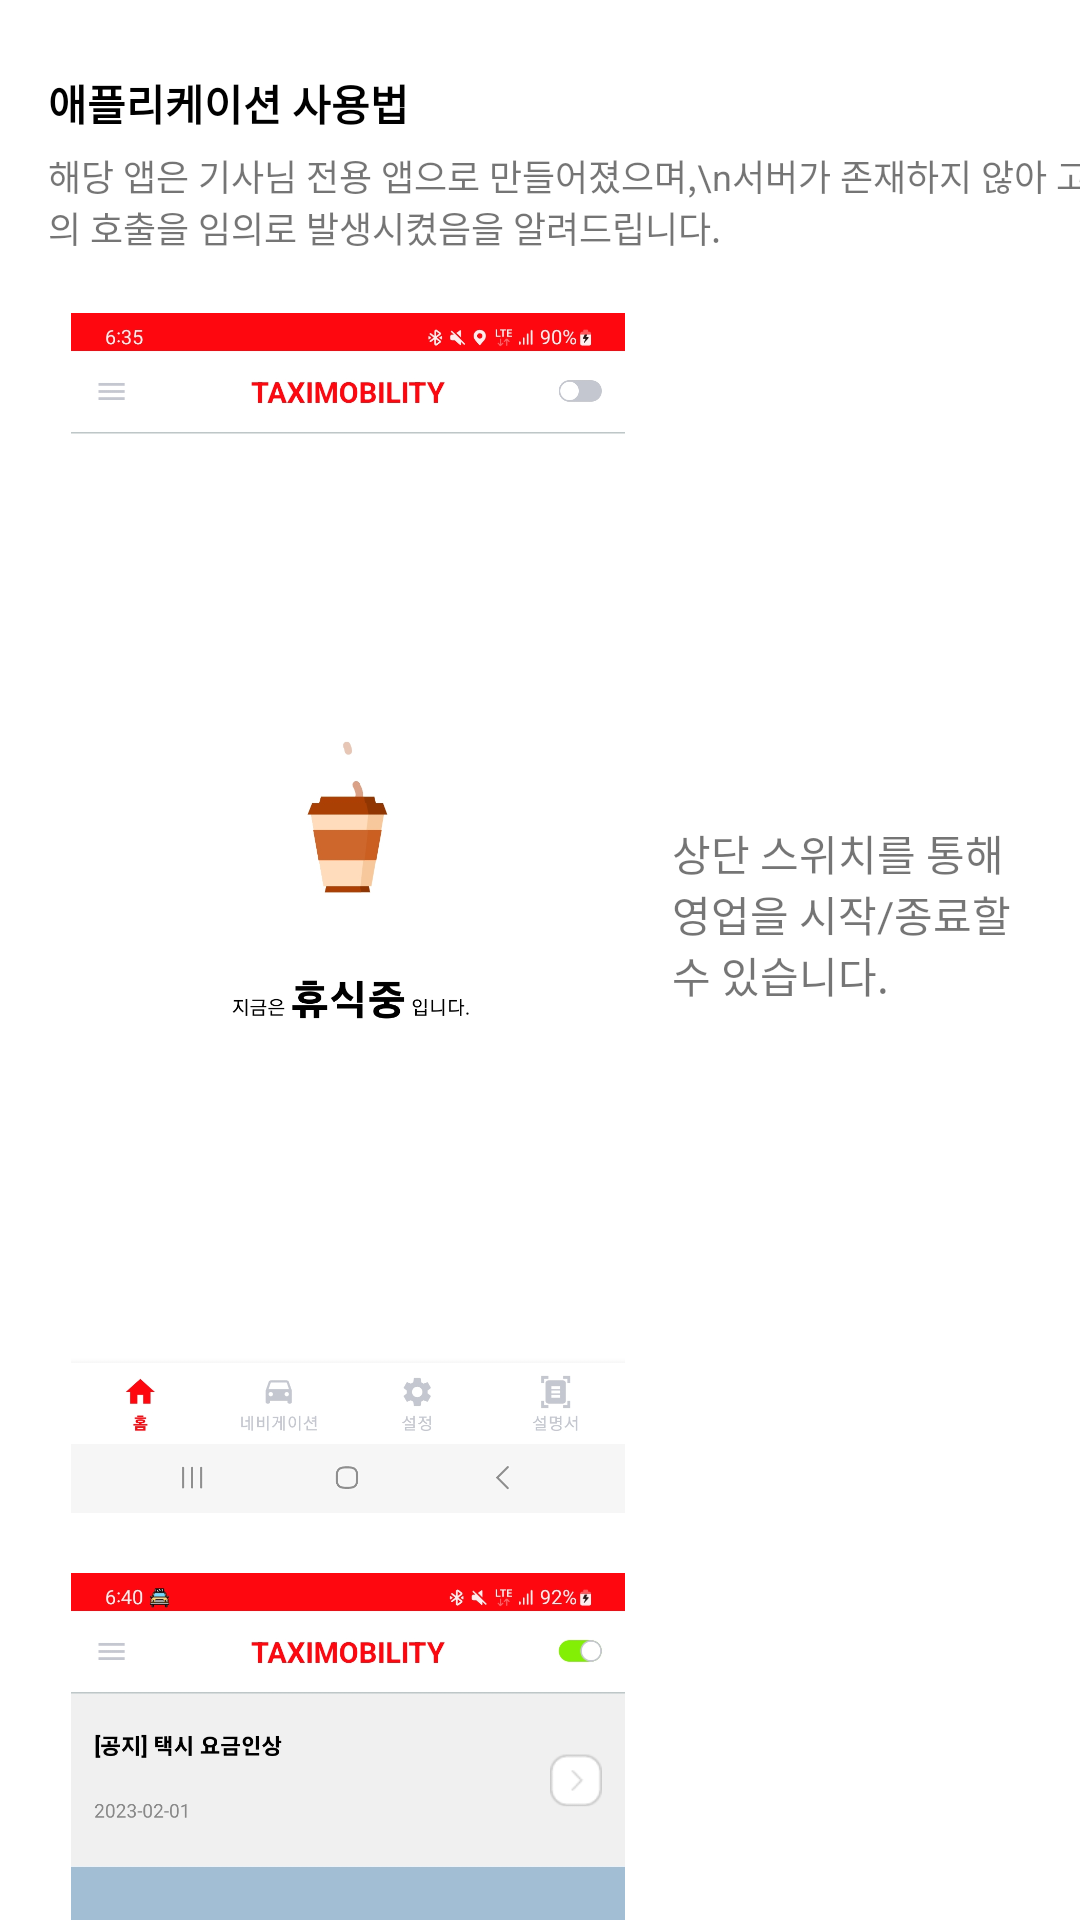

Write the Android layout XML for this screen, with the resource values it uses.
<!-- AndroidManifest.xml: application theme Theme.TaxiMobility -->
<!-- res/layout/fragment_document.xml -->
<?xml version="1.0" encoding="utf-8"?>
<androidx.constraintlayout.widget.ConstraintLayout
    xmlns:android="http://schemas.android.com/apk/res/android"
    xmlns:tools="http://schemas.android.com/tools"
    android:layout_width="match_parent"
    android:layout_height="match_parent"
    xmlns:app="http://schemas.android.com/apk/res-auto"
    tools:context=".view.fragment.DocumentFragment">

    <androidx.core.widget.NestedScrollView
        android:layout_width="match_parent"
        android:layout_height="0dp"
        app:layout_constraintTop_toTopOf="parent"
        app:layout_constraintBottom_toBottomOf="parent">

        <LinearLayout
            android:layout_width="match_parent"
            android:layout_height="match_parent"
            android:orientation="vertical">

            <androidx.constraintlayout.widget.ConstraintLayout
                android:layout_width="match_parent"
                android:layout_height="match_parent">

                <TextView
                    android:id="@+id/txtDocument"
                    android:layout_width="wrap_content"
                    android:layout_height="wrap_content"
                    android:text="애플리케이션 사용법"
                    android:textSize="14sp"
                    android:textStyle="bold"
                    android:textColor="@color/black"
                    android:layout_marginTop="24dp"
                    android:layout_marginStart="16dp"
                    app:layout_constraintTop_toTopOf="parent"
                    app:layout_constraintStart_toStartOf="parent"/>

                <TextView
                    android:id="@+id/txtSubDocument"
                    android:layout_width="wrap_content"
                    android:layout_height="wrap_content"
                    android:text="해당 앱은 기사님 전용 앱으로 만들어졌으며,\n서버가 존재하지 않아 고객의 호출을 임의로 발생시켰음을 알려드립니다."
                    android:textSize="12sp"
                    android:layout_marginTop="5dp"
                    android:layout_marginHorizontal="16dp"
                    app:layout_constraintTop_toBottomOf="@id/txtDocument"
                    app:layout_constraintStart_toStartOf="parent"/>

                <ImageView
                    android:id="@+id/ivRest"
                    android:layout_width="200dp"
                    android:layout_height="400dp"
                    android:src="@drawable/rest_img"
                    android:layout_marginTop="20dp"
                    android:layout_marginStart="16dp"
                    app:layout_constraintTop_toBottomOf="@id/txtSubDocument"
                    app:layout_constraintStart_toStartOf="parent"/>
                <TextView
                    android:layout_width="0dp"
                    android:layout_height="wrap_content"
                    android:text="상단 스위치를 통해 영업을 시작/종료할 수 있습니다."
                    android:layout_marginStart="8dp"
                    android:layout_marginEnd="16dp"
                    app:layout_constraintTop_toTopOf="@id/ivRest"
                    app:layout_constraintBottom_toBottomOf="@id/ivRest"
                    app:layout_constraintStart_toEndOf="@id/ivRest"
                    app:layout_constraintEnd_toEndOf="parent"/>

                <ImageView
                    android:id="@+id/ivSales"
                    android:layout_width="200dp"
                    android:layout_height="400dp"
                    android:src="@drawable/sales_start_img"
                    android:layout_marginTop="20dp"
                    android:layout_marginStart="16dp"
                    app:layout_constraintTop_toBottomOf="@id/ivRest"
                    app:layout_constraintStart_toStartOf="parent"/>
                <TextView
                    android:layout_width="0dp"
                    android:layout_height="wrap_content"
                    android:text="영업이 시작되면 상태바에 알림이 뜹니다. 그리고 해당 지역의 날씨 정보를 받아올 수 있습니다.\n\n현재 영업은 시작되었지만 콜 대기를 하지 않은 상태입니다."
                    android:layout_marginStart="8dp"
                    android:layout_marginEnd="16dp"
                    app:layout_constraintTop_toTopOf="@id/ivSales"
                    app:layout_constraintBottom_toBottomOf="@id/ivSales"
                    app:layout_constraintStart_toEndOf="@id/ivSales"
                    app:layout_constraintEnd_toEndOf="parent"/>

                <ImageView
                    android:id="@+id/ivAddCar"
                    android:layout_width="200dp"
                    android:layout_height="400dp"
                    android:src="@drawable/car_add_img"
                    android:layout_marginTop="20dp"
                    android:layout_marginStart="16dp"
                    app:layout_constraintTop_toBottomOf="@id/ivSales"
                    app:layout_constraintStart_toStartOf="parent"/>
                <TextView
                    android:layout_width="0dp"
                    android:layout_height="wrap_content"
                    android:text="최초 가입자는 콜대기를 위해 차량을 등록하셔야 합니다.\b그렇지 않으면 대기 버튼은 동작하지 않습니다."
                    android:layout_marginStart="8dp"
                    android:layout_marginEnd="16dp"
                    app:layout_constraintTop_toTopOf="@id/ivAddCar"
                    app:layout_constraintBottom_toBottomOf="@id/ivAddCar"
                    app:layout_constraintStart_toEndOf="@id/ivAddCar"
                    app:layout_constraintEnd_toEndOf="parent"/>

                <ImageView
                    android:id="@+id/ivWaiting"
                    android:layout_width="200dp"
                    android:layout_height="400dp"
                    android:src="@drawable/waiting_call_img"
                    android:layout_marginTop="20dp"
                    android:layout_marginStart="16dp"
                    app:layout_constraintTop_toBottomOf="@id/ivAddCar"
                    app:layout_constraintStart_toStartOf="parent"/>
                <TextView
                    android:layout_width="0dp"
                    android:layout_height="wrap_content"
                    android:text="콜 멈춤 버튼을 클릭하시면 콜 대기가 시작됩니다."
                    android:layout_marginStart="8dp"
                    android:layout_marginEnd="16dp"
                    app:layout_constraintTop_toTopOf="@id/ivWaiting"
                    app:layout_constraintBottom_toBottomOf="@id/ivWaiting"
                    app:layout_constraintStart_toEndOf="@id/ivWaiting"
                    app:layout_constraintEnd_toEndOf="parent"/>

                <ImageView
                    android:id="@+id/ivCall"
                    android:layout_width="200dp"
                    android:layout_height="400dp"
                    android:src="@drawable/call_img"
                    android:layout_marginTop="20dp"
                    android:layout_marginStart="16dp"
                    app:layout_constraintTop_toBottomOf="@id/ivWaiting"
                    app:layout_constraintStart_toStartOf="parent"/>
                <TextView
                    android:layout_width="0dp"
                    android:layout_height="wrap_content"
                    android:text="해당 앱은 기사님 전용 앱이라 실제 고객의 호출이 없습니다.\n콜 대기 후 20초 뒤에 임의로 호출을 만들었습니다."
                    android:layout_marginStart="8dp"
                    android:layout_marginEnd="16dp"
                    app:layout_constraintTop_toTopOf="@id/ivCall"
                    app:layout_constraintBottom_toBottomOf="@id/ivCall"
                    app:layout_constraintStart_toEndOf="@id/ivCall"
                    app:layout_constraintEnd_toEndOf="parent"/>

                <ImageView
                    android:id="@+id/ivNavi"
                    android:layout_width="200dp"
                    android:layout_height="400dp"
                    android:src="@drawable/navi_img"
                    android:layout_marginTop="20dp"
                    android:layout_marginStart="16dp"
                    app:layout_constraintTop_toBottomOf="@id/ivCall"
                    app:layout_constraintStart_toStartOf="parent"/>
                <TextView
                    android:layout_width="0dp"
                    android:layout_height="wrap_content"
                    android:text="승인 버튼을 누르게 되면 Map으로 화면이 전환되고, 현재 기사의 위치에서 고객의 위치까지 안내가 시작됩니다."
                    android:layout_marginStart="8dp"
                    android:layout_marginEnd="16dp"
                    app:layout_constraintTop_toTopOf="@id/ivNavi"
                    app:layout_constraintBottom_toBottomOf="@id/ivNavi"
                    app:layout_constraintStart_toEndOf="@id/ivNavi"
                    app:layout_constraintEnd_toEndOf="parent"/>
            </androidx.constraintlayout.widget.ConstraintLayout>
        </LinearLayout>
    </androidx.core.widget.NestedScrollView>
</androidx.constraintlayout.widget.ConstraintLayout>
<!-- resources referenced by this layout -->
<resources>
  <color name="black">#FF000000</color>
  <!-- drawable call_img: jpg bitmap (drawable-v24, 258789 bytes) -->
  <!-- drawable car_add_img: jpg bitmap (drawable-v24, 220975 bytes) -->
  <!-- drawable navi_img: jpg bitmap (drawable-v24, 933296 bytes) -->
  <!-- drawable rest_img: jpg bitmap (drawable-v24, 118243 bytes) -->
  <!-- drawable sales_start_img: jpg bitmap (drawable-v24, 206566 bytes) -->
  <!-- drawable waiting_call_img: jpg bitmap (drawable-v24, 233923 bytes) -->
  <style name="Theme.TaxiMobility" parent="Theme.MaterialComponents.DayNight.NoActionBar">
          
          <item name="colorPrimary">@color/purple_500</item>
          <item name="colorPrimaryVariant">@color/purple_700</item>
          <item name="colorOnPrimary">@color/white</item>
          
          <item name="colorSecondary">@color/teal_200</item>
          <item name="colorSecondaryVariant">@color/teal_700</item>
          <item name="colorOnSecondary">@color/black</item>
          
          <item name="android:statusBarColor">@color/main_color</item>
          
          <item name="android:textCursorDrawable">@color/main_color</item>
      </style>
  <color name="purple_500">#FF070F</color>
  <color name="purple_700">#FF070F</color>
  <color name="white">#FFFFFFFF</color>
  <color name="teal_200">#FF03DAC5</color>
  <color name="teal_700">#FF018786</color>
  <color name="main_color">#FF070F</color>
</resources>
